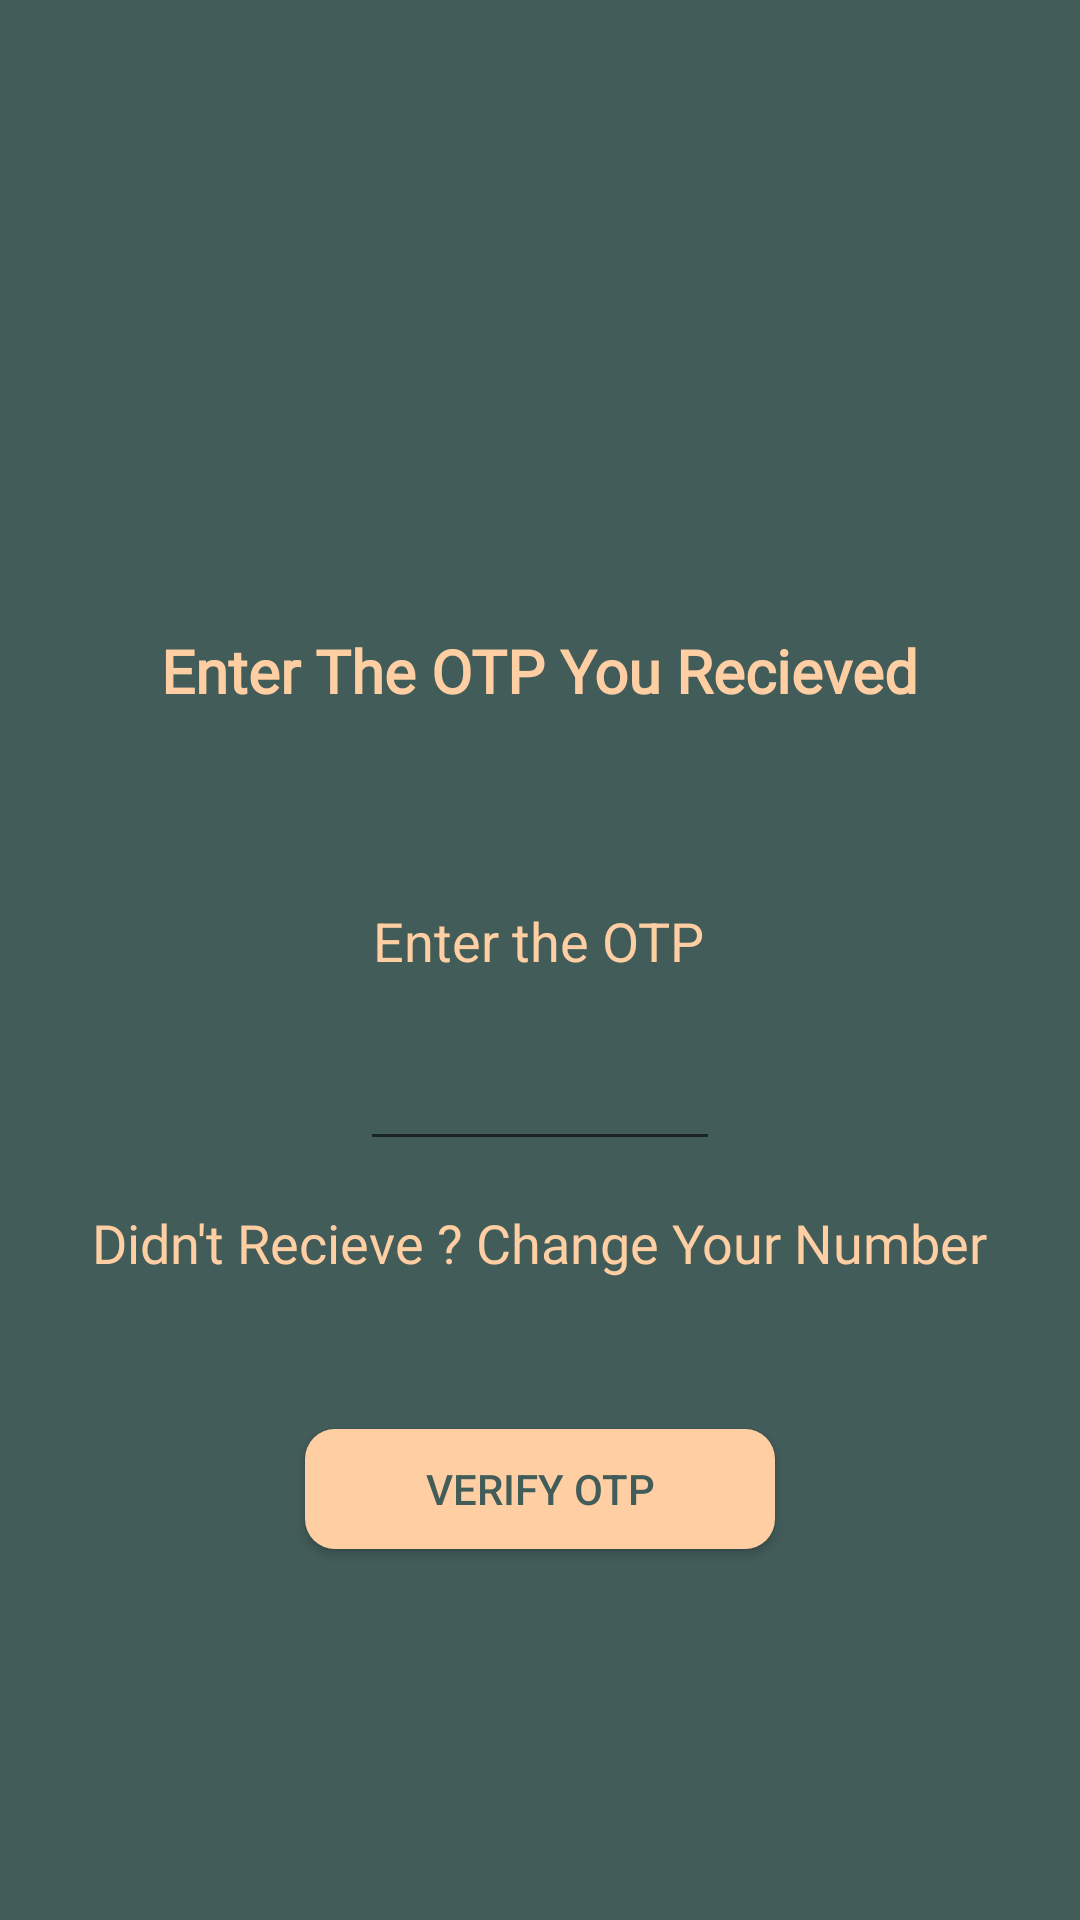

Layout XML and referenced resources for this Android screen:
<!-- AndroidManifest.xml: application theme Theme.Lungcancer -->
<!-- res/layout/activity_otp_authentication.xml -->
<?xml version="1.0" encoding="utf-8"?>
<RelativeLayout xmlns:android="http://schemas.android.com/apk/res/android"
    xmlns:app="http://schemas.android.com/apk/res-auto"
    xmlns:tools="http://schemas.android.com/tools"
    android:layout_width="match_parent"

    android:background="@color/purple_700"
    android:layout_height="match_parent"
    tools:context=".otpAuthentication">
    <ImageView
        android:id="@+id/logo"
        android:layout_width="100dp"
        android:layout_height="100dp"
        android:layout_centerHorizontal="true"
        android:layout_marginTop="100dp"
        android:src="@drawable/group_1" />

    <TextView
        android:id="@+id/textheading"
        android:layout_width="wrap_content"
        android:layout_height="wrap_content"
        android:layout_below="@id/logo"
        android:layout_centerHorizontal="true"
        android:layout_marginTop="10dp"
        android:text="Enter The OTP You Recieved"
        android:fontFamily="@font/raleway"
        android:textColor="@color/teal_700"
        android:textSize="20dp"
        android:textStyle="bold" />

    <EditText
        android:layout_width="150dp"
        android:layout_height="150dp"
        android:layout_centerHorizontal="true"
        android:layout_below="@+id/textheading"
        android:layout_marginLeft="120dp"
        android:layout_marginRight="120dp"
        android:hint="Enter the OTP here ....."
        android:textColor="@color/teal_700"
        android:textColorHint="@color/teal_700"
        android:id="@+id/getotp"
        android:textAlignment="center"
        android:inputType="number"/>

    <TextView
        android:layout_width="wrap_content"
        android:layout_height="wrap_content"
        android:text="Didn't Recieve ? Change Your Number"
        android:id="@+id/changenumber"
        android:layout_centerHorizontal="true"
        android:layout_marginTop="15dp"
        android:textColor="@color/teal_700"
        android:textSize="18sp"
        android:fontFamily="@font/raleway"
        android:layout_below="@id/getotp"/>

    <android.widget.Button
        android:layout_width="wrap_content"
        android:layout_height="40dp"
        android:layout_below="@+id/changenumber"
        android:id="@+id/verifyotp"
        android:layout_centerHorizontal="true"
        android:textColor="@color/purple_700"
        android:text="Verify OTP"
        android:paddingLeft="40dp"
        android:layout_marginTop="50dp"
        android:paddingRight="40dp"
        android:background="@drawable/button_background"/>

    <ProgressBar
        android:layout_width="wrap_content"
        android:layout_height="wrap_content"
        android:layout_centerHorizontal="true"
        android:layout_below="@id/verifyotp"
        android:id="@+id/progressbarofotpauth"
        android:visibility="invisible"
        android:layout_marginTop="30sp"/>

</RelativeLayout>
<!-- resources referenced by this layout -->
<resources>
  <color name="purple_700">#425C59</color>
  <color name="teal_700">#FFCEA3</color>
  <!-- drawable button_background (drawable) -->
  <?xml version="1.0" encoding="utf-8"?>
  <shape xmlns:android="http://schemas.android.com/apk/res/android">
  <solid android:color="@color/teal_700"/>
      <corners android:radius="10dp" />
  </shape>
  <style name="Theme.Lungcancer" parent="Theme.MaterialComponents.DayNight.DarkActionBar">
          
          <item name="colorPrimary">@color/purple_500</item>
          <item name="colorPrimaryVariant">@color/purple_700</item>
          <item name="colorOnPrimary">@color/white</item>
          
          <item name="colorSecondary">@color/teal_200</item>
          <item name="colorSecondaryVariant">@color/teal_700</item>
          <item name="colorOnSecondary">@color/black</item>
          
          <item name="android:statusBarColor" tools:targetApi="l">?attr/colorPrimaryVariant</item>
          
      </style>
  <color name="purple_500">#425C59</color>
  <color name="white">#FFFFFFFF</color>
  <color name="teal_200">@color/purple_500</color>
  <color name="black">#FF000000</color>
</resources>
